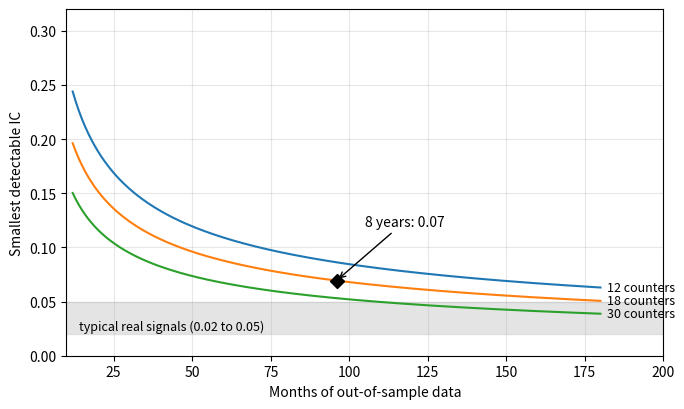

Generate this figure with matplotlib: (Note: this script raises an exception after producing the figure.)
# Figure 9 for the interim report: smallest detectable IC vs test length
# MDE = (z_0.975 + z_0.80) / sqrt(N - 1) / sqrt(T)
import numpy as np
import matplotlib.pyplot as plt
from scipy.stats import norm

z = norm.ppf(0.975) + norm.ppf(0.80)

def mde(n, t):
    return z / np.sqrt(n - 1) / np.sqrt(t)

months = np.arange(12, 181)

plt.figure(figsize=(7, 4.2))

# typical real signals
plt.axhspan(0.02, 0.05, color="lightgrey", alpha=0.6)
plt.text(14, 0.027, "typical real signals (0.02 to 0.05)", fontsize=9, va="center")

for n in [12, 18, 30]:
    plt.plot(months, mde(n, months))
    plt.text(182, mde(n, 180), f"{n} counters", fontsize=9, va="center")

# 8 years with 18 counters
v = mde(18, 96)
plt.plot(96, v, "kD", markersize=7)
plt.annotate(f"8 years: {v:.2f}", (96, v), xytext=(105, 0.12),
             arrowprops=dict(arrowstyle="->"))

plt.xlim(10, 200)
plt.ylim(0, 0.32)
plt.xlabel("Months of out-of-sample data")
plt.ylabel("Smallest detectable IC")
plt.grid(alpha=0.3)
plt.tight_layout()
plt.savefig("reports/figures/fig09_power_simple.png", dpi=200)
print("8 years, 18 counters:", round(v, 3))
